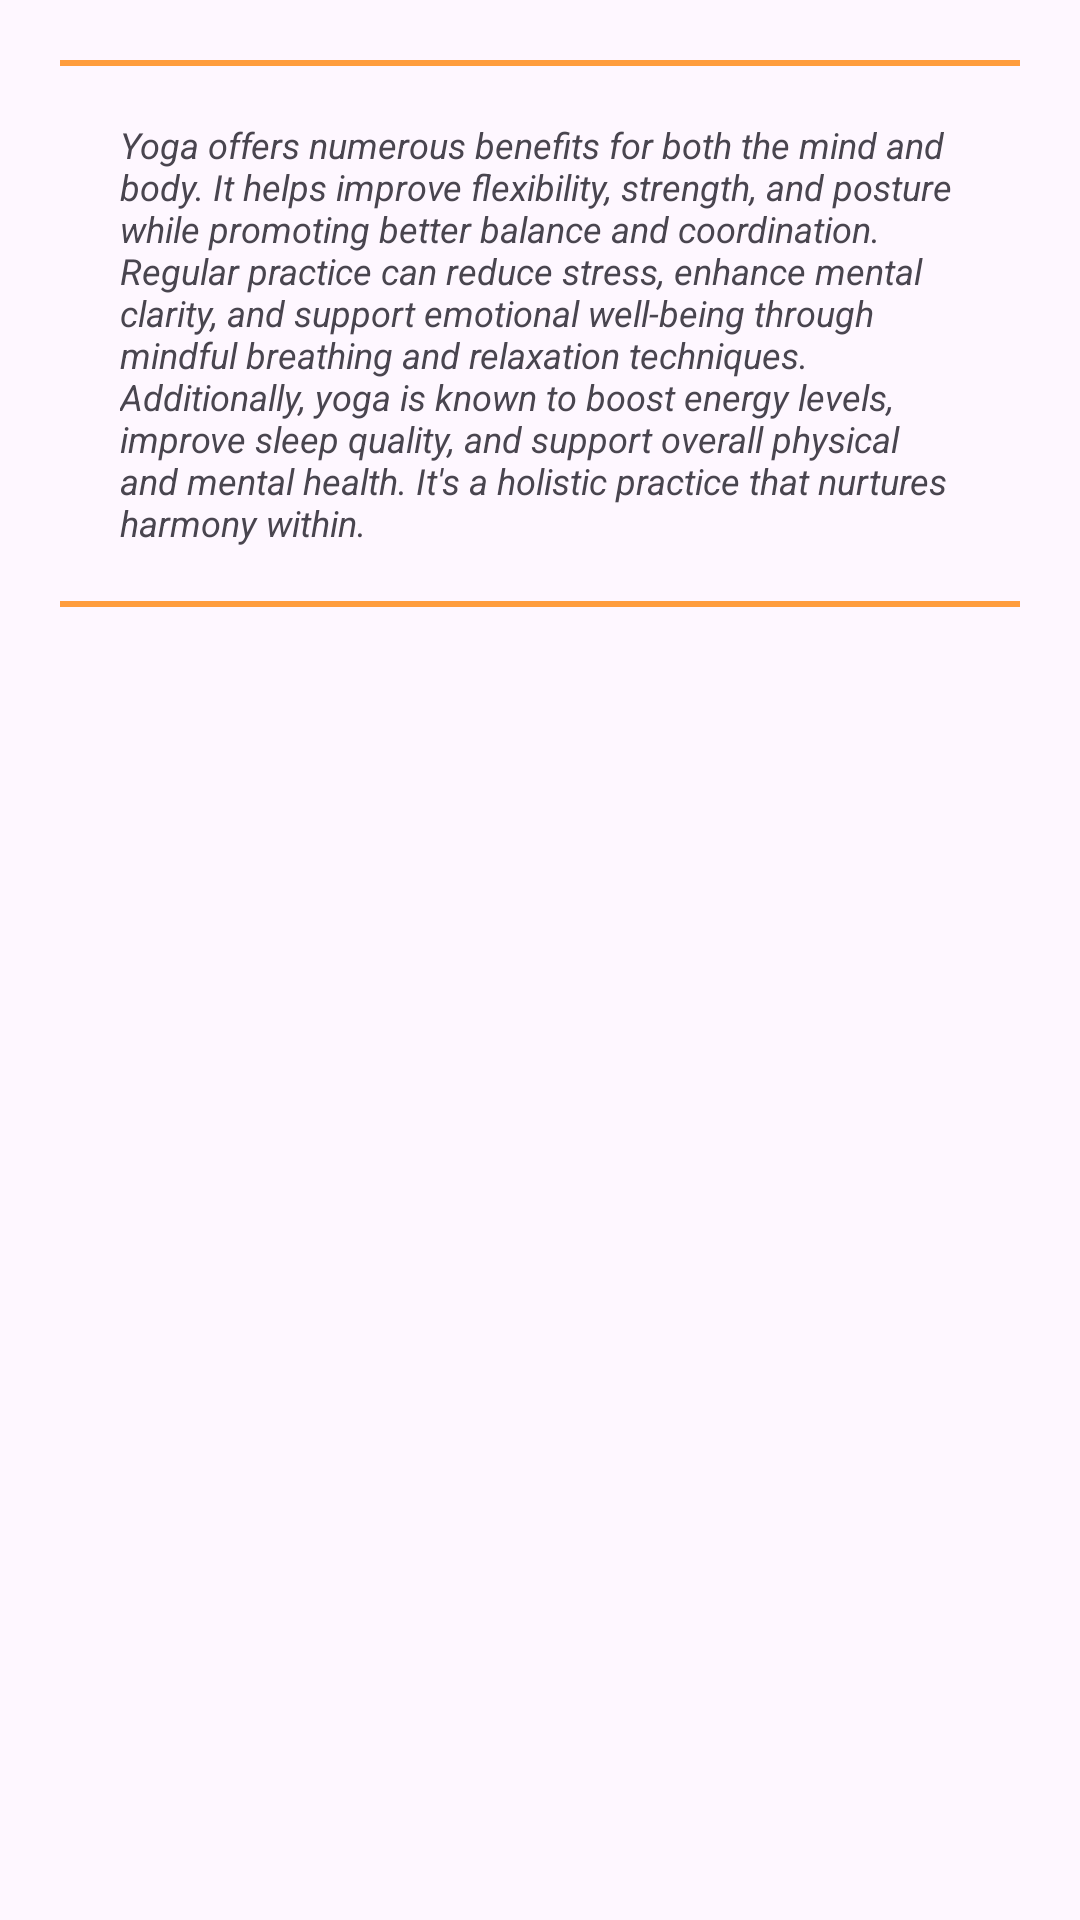

Here is an Android app screen rendered from its layout file. Give the layout XML and the strings, colors and styles it references.
<!-- AndroidManifest.xml: application theme Theme.VitalizeMe -->
<!-- res/layout/fragment_yoga.xml -->
<?xml version="1.0" encoding="utf-8"?>
<LinearLayout xmlns:android="http://schemas.android.com/apk/res/android"
    xmlns:tools="http://schemas.android.com/tools"
    android:layout_width="match_parent"
    android:layout_height="match_parent"
    tools:context=".view.main.plans.YogaFragment">

    <TextView
        android:layout_margin="20dp"
        android:layout_width="match_parent"
        android:layout_height="wrap_content"
        android:text="@string/YogaText"
        android:padding="20dp"
        android:justificationMode="inter_character"
        android:textSize="12sp"

        android:textStyle="italic"
        android:background="@drawable/highlights"
        />


</LinearLayout>
<!-- resources referenced by this layout -->
<resources>
  <!-- drawable highlights (drawable) -->
  <?xml version="1.0" encoding="utf-8"?>
  <layer-list xmlns:android="http://schemas.android.com/apk/res/android">
      
      <item android:top="0dp" android:left="-2dp" android:right="-2dp" android:bottom="-2dp">
          <shape android:shape="rectangle">
              <stroke android:width="2dp" android:color="@color/primary" /> 
              <solid android:color="@android:color/transparent" />
          </shape>
      </item>
  
      
      <item android:bottom="0dp" android:left="-2dp" android:right="-2dp" android:top="-2dp">
          <shape android:shape="rectangle">
              <stroke android:width="2dp" android:color="@color/primary" /> 
              <solid android:color="@android:color/transparent" />
          </shape>
      </item>
  </layer-list>
  <string name="YogaText">
          Yoga offers numerous benefits for both the mind and body. It helps improve flexibility, strength, and posture while promoting better balance and coordination. Regular practice can reduce stress, enhance mental clarity, and support emotional well-being through mindful breathing and relaxation techniques. Additionally, yoga is known to boost energy levels, improve sleep quality, and support overall physical and mental health. It\'s a holistic practice that nurtures harmony within.
      </string>
  <style name="Theme.VitalizeMe" parent="Base.Theme.VitalizeMe" />
  <color name="primary">#FF9D3D</color>
  <style name="Base.Theme.VitalizeMe" parent="Theme.Material3.DayNight.NoActionBar">
          
          <item name="colorPrimary">@color/primary</item>
          <item name="colorAccent">@color/primary</item>
          <item name="backgroundColor">@color/background</item>
          <item name="colorSecondary">@color/secondary</item>
          <item name="android:statusBarColor">@color/black</item>
      </style>
  <color name="background">#F5F3F8</color>
  <color name="secondary">#FFBD73</color>
  <color name="black">#FF000000</color>
</resources>
